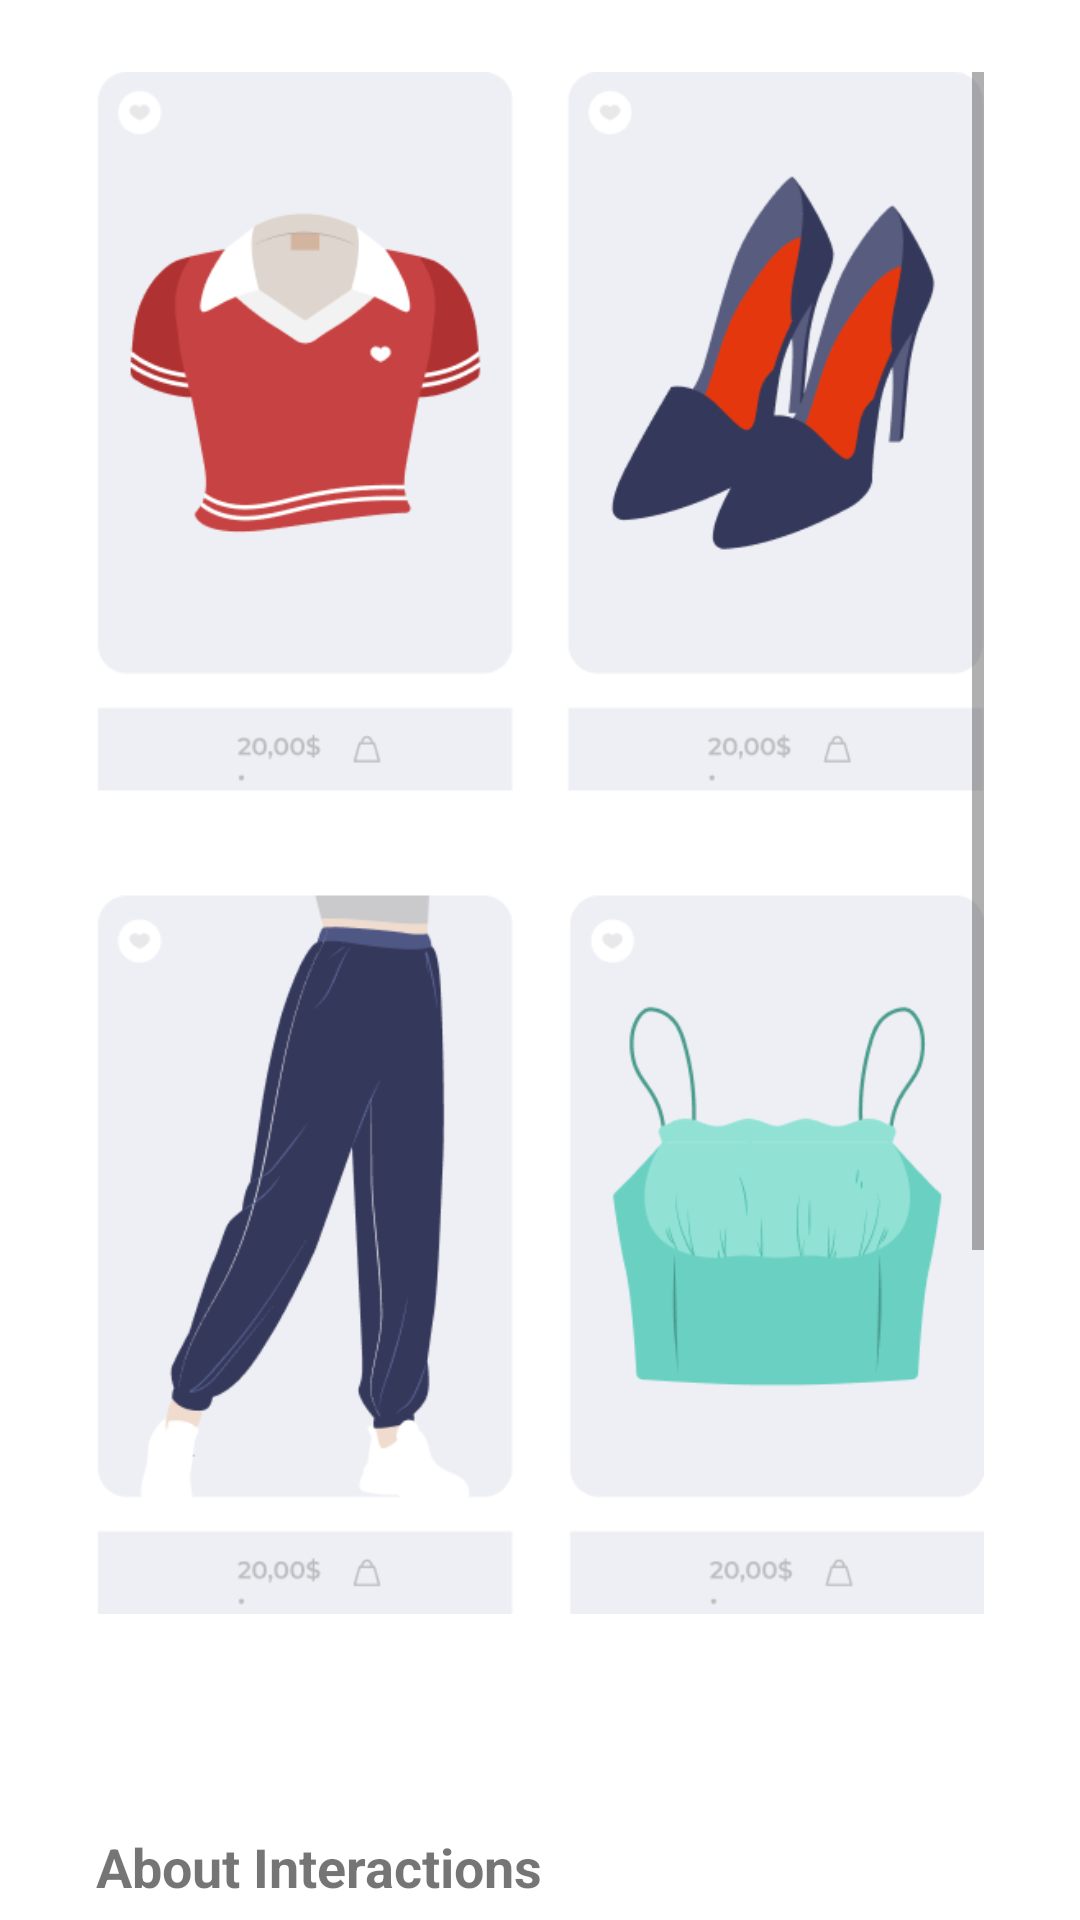

Here is an Android app screen rendered from its layout file. Give the layout XML and the strings, colors and styles it references.
<!-- AndroidManifest.xml: application theme Theme.AndroidExample -->
<!-- res/layout/activity_interactions.xml -->
<?xml version="1.0" encoding="utf-8"?>
<LinearLayout xmlns:android="http://schemas.android.com/apk/res/android"
    android:layout_width="match_parent"
    android:layout_height="match_parent"
    xmlns:app="http://schemas.android.com/apk/res-auto"
    xmlns:tools="http://schemas.android.com/tools"
    tools:context=".InteractionsActivity"
    android:orientation="vertical"
    android:paddingStart="32sp"
    android:paddingEnd="32sp"
    android:paddingTop="24sp">
    <ScrollView
        android:layout_width="match_parent"
        android:layout_height="match_parent">
        <LinearLayout
            android:layout_width="match_parent"
            android:layout_height="wrap_content"
            android:orientation="vertical">
            <ImageView
                android:layout_width="match_parent"
                android:layout_height="wrap_content"
                android:src="@drawable/interactions_mock"
                android:scaleType="fitCenter"
                android:adjustViewBounds="true"/>

            <Button
                android:layout_width="match_parent"
                android:layout_height="40sp"
                android:id="@+id/force_interaction_button"
                android:layout_gravity="center"
                android:layout_marginTop="16sp"
                android:text="@string/show_interaction"/>

            <TextView
                android:layout_width="match_parent"
                android:layout_height="wrap_content"
                android:text="@string/about_interactions_title"
                android:layout_marginTop="16sp"
                android:textSize="18sp"
                android:textStyle="bold"/>

            <TextView
                android:layout_width="match_parent"
                android:layout_height="wrap_content"
                android:textSize="14sp"
                android:paddingTop="8sp"
                android:text="@string/interactions_description"/>

            <include android:id="@+id/include_code_view"
                layout="@layout/code_view_card"/>
        </LinearLayout>

    </ScrollView>
</LinearLayout>
<!-- res/layout/code_view_card.xml (included above) -->
<?xml version="1.0" encoding="utf-8"?>
<androidx.cardview.widget.CardView
    xmlns:android="http://schemas.android.com/apk/res/android"
    xmlns:app="http://schemas.android.com/apk/res-auto"
    android:layout_width="match_parent"
    android:layout_height="wrap_content"
    app:cardCornerRadius="16dp"
    app:cardElevation="4dp"
    android:layout_marginTop="16sp"
    app:cardBackgroundColor="@android:color/transparent">
    <br.tiagohm.codeview.CodeView
        android:id="@+id/codeView"
        android:layout_width="match_parent"
        android:layout_height="wrap_content"
        app:cv_font_size="14"
        app:cv_highlight_line_number="1"
        app:cv_show_line_number="true"
        app:cv_start_line_number="9000"
        app:cv_wrap_line="false"
        app:cv_zoom_enable="true"/>
</androidx.cardview.widget.CardView>
<!-- resources referenced by this layout -->
<resources>
  <!-- drawable interactions_mock: png bitmap (drawable, 46321 bytes) -->
  <string name="about_interactions_title">About Interactions</string>
  <string name="interactions_description">Wandz.ai’s Adaptive Interactions deliver real-time, personalized messages through overlays and pop-ups—but what makes them truly powerful is the intelligence behind them. Instead of relying on static rules, segments, or historical data, they use Wandz.ai’s in-session AI to detect affinities, predict intent, and respond to visitor behavior in the moment. Whether someone is new, anonymous, or mid-journey, Adaptive Interactions identifies what matters—like price sensitivity, product interest, or exit intent—and triggers the right message at the right time. The key is Wandz.ai’s underlying real-time data and prediction layers, which enable teams to set up and manage these interactions without code. It’s a seamless way to turn passive visitors into active customers—without disrupting the experience or depending on part behavior.</string>
  <string name="show_interaction">Show Interaction</string>
  <style name="Theme.AndroidExample" parent="Theme.MaterialComponents.DayNight.DarkActionBar">
          
          <item name="colorPrimary">@color/blue_500</item>
          <item name="colorPrimaryVariant">@color/blue_700</item>
          <item name="colorOnPrimary">@color/txt_primary</item>
          <item name="android:textColorPrimary">#000000</item>
          <item name="toolbarStyle">@style/CustomToolbarStyle</item>
  
          
          <item name="colorSecondary">@color/gray_200</item>
          <item name="colorSecondaryVariant">@color/gray_700</item>
          <item name="colorOnSecondary">@color/black</item>
          
          <item name="android:statusBarColor">?attr/colorPrimaryVariant</item>
          <item name="buttonStyle">@style/CustomButton</item>
          <item name="android:buttonStyle">@style/CustomAppCompatButton</item> 
          <item name="materialButtonStyle">@style/CustomButton</item> 
  
          
      </style>
  <color name="blue_500">#FFE6F3FF</color>
  <color name="blue_700">#FFA6B3FF</color>
  <color name="txt_primary">#FF131F3C</color>
  <style name="CustomToolbarStyle" parent="Widget.MaterialComponents.Toolbar.Primary">
          <item name="titleTextColor">@color/txt_primary</item>  
      </style>
  <color name="gray_200">#FF79747E</color>
  <color name="gray_700">#FF59545E</color>
  <color name="black">#FF000000</color>
  <style name="CustomButton" parent="Widget.MaterialComponents.Button">
          <item name="android:backgroundTint">@color/button_color</item>
          <item name="android:textColor">@color/white</item>
          <item name="shapeAppearanceOverlay">@style/RoundedButtonShape</item>
      </style>
  <style name="CustomAppCompatButton" parent="Widget.AppCompat.Button">
          <item name="android:backgroundTint">@color/button_color</item>
          <item name="android:textColor">@color/white</item>
      </style>
  <color name="white">#FFFFFFFF</color>
  <style name="RoundedButtonShape" parent="">
          <item name="cornerFamily">rounded</item>
          <item name="cornerSize">16dp</item>
      </style>
</resources>
